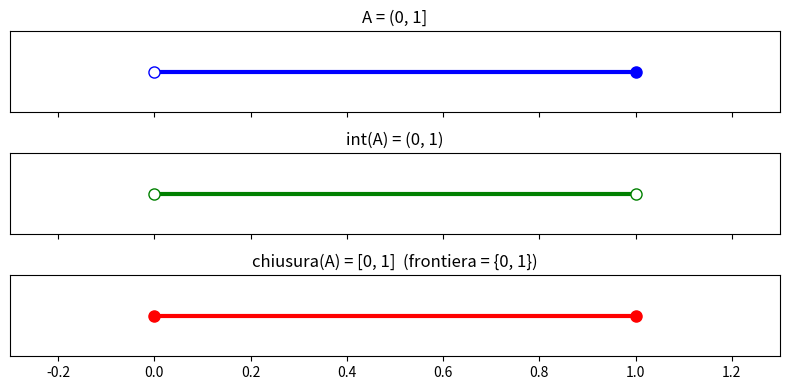
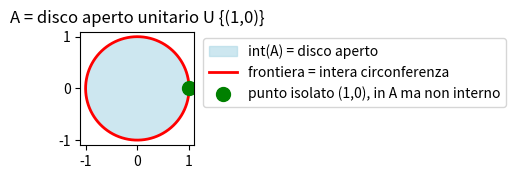

Source code (Python) for these figures, in order:
import numpy as np
import matplotlib.pyplot as plt

# Visualizziamo interno, chiusura e frontiera di A = (0, 1] in R
fig, axes = plt.subplots(3, 1, figsize=(8, 4), sharex=True)

# A = (0, 1]
axes[0].plot([0, 1], [0, 0], 'b-', linewidth=3)
axes[0].plot(0, 0, 'wo', markeredgecolor='blue', markersize=8)  # 0 escluso
axes[0].plot(1, 0, 'bo', markersize=8)  # 1 incluso
axes[0].set_title("A = (0, 1]")

# interno = (0, 1)
axes[1].plot([0, 1], [0, 0], 'g-', linewidth=3)
axes[1].plot(0, 0, 'wo', markeredgecolor='green', markersize=8)
axes[1].plot(1, 0, 'wo', markeredgecolor='green', markersize=8)
axes[1].set_title("int(A) = (0, 1)")

# chiusura = [0, 1]
axes[2].plot([0, 1], [0, 0], 'r-', linewidth=3)
axes[2].plot(0, 0, 'ro', markersize=8)
axes[2].plot(1, 0, 'ro', markersize=8)
axes[2].set_title("chiusura(A) = [0, 1]  (frontiera = {0, 1})")

for ax in axes:
    ax.set_yticks([])
    ax.set_xlim(-0.3, 1.3)
plt.tight_layout()
plt.show()

# Verifica: 0 e' punto di accumulazione di A anche se 0 non appartiene ad A
A_campione = np.linspace(1e-6, 1, 100000)  # punti di A vicino a 0
print("Punto piu' vicino a 0 in A:", A_campione.min(), "-> per ogni intorno di 0, esistono punti di A dentro")

import numpy as np
import matplotlib.pyplot as plt

fig, ax = plt.subplots(figsize=(5, 5))
theta = np.linspace(0, 2*np.pi, 300)

# Disco aperto (tratteggiato sul bordo, per indicare "escluso")
ax.fill(np.cos(theta), np.sin(theta), color='lightblue', alpha=0.6, label='int(A) = disco aperto')
ax.plot(np.cos(theta), np.sin(theta), 'r-', linewidth=2, label="frontiera = intera circonferenza")
ax.plot(1, 0, 'go', markersize=10, label="punto isolato (1,0), in A ma non interno")

ax.set_aspect('equal')
ax.legend(loc='upper left', bbox_to_anchor=(1.02, 1))
ax.set_title("A = disco aperto unitario U {(1,0)}")
plt.tight_layout()
plt.show()

print("int(A): disco aperto x^2+y^2 < 1 (il punto isolato (1,0) NON e' interno)")
print("chiusura(A): disco chiuso x^2+y^2 <= 1")
print("frontiera(A): l'intera circonferenza x^2+y^2 = 1")
